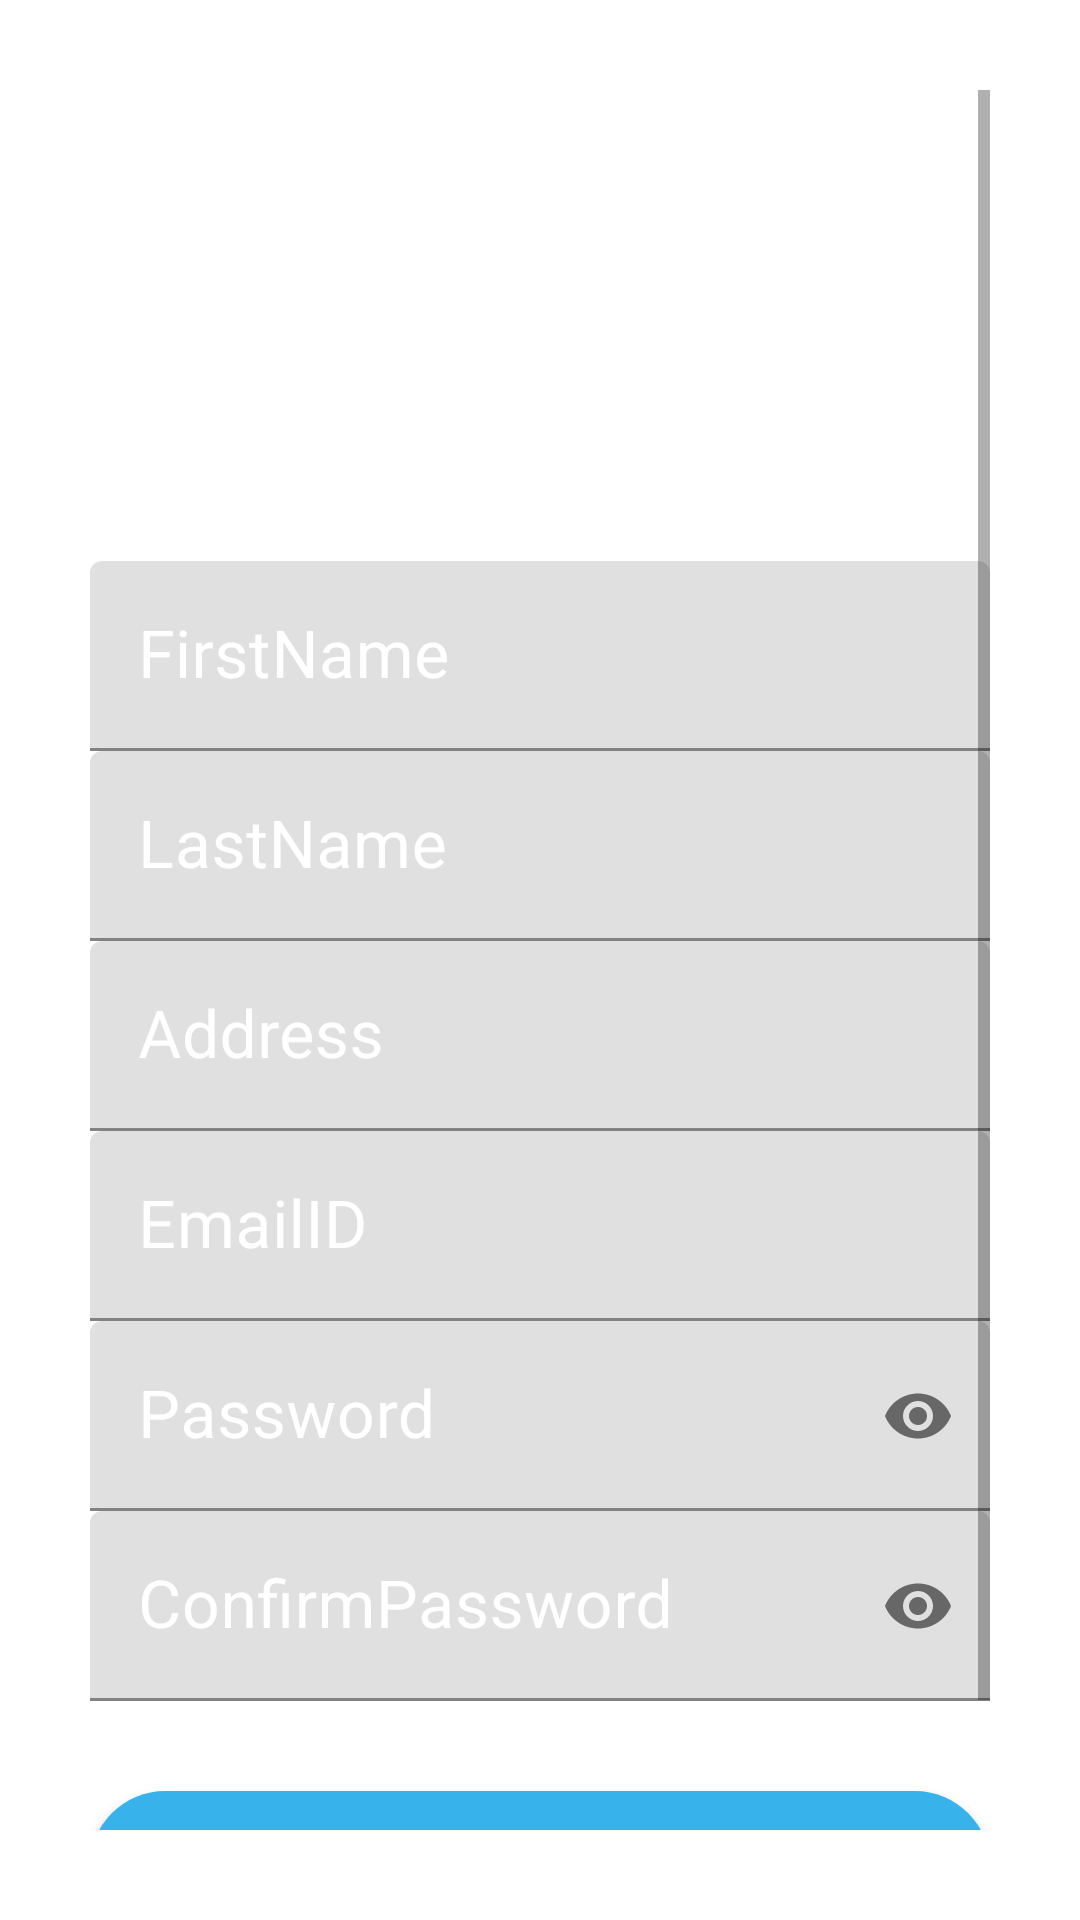

Android layout source for this screen:
<!-- AndroidManifest.xml: application theme Theme.VUGSTECH -->
<!-- res/layout/activity_customerregistration.xml -->
<?xml version="1.0" encoding="utf-8"?>
<RelativeLayout xmlns:android="http://schemas.android.com/apk/res/android"
    android:layout_width="match_parent"
    android:layout_height="match_parent"
    android:background="@drawable/bgcolor"
    android:orientation="vertical"
    android:padding="30dp"
    xmlns:app="http://schemas.android.com/apk/res-auto"
    xmlns:tools="http://schemas.android.com/tools"
    tools:context=".CustomerRegistrationActivity">

    <ScrollView
        android:layout_width="match_parent"
        android:layout_height="match_parent">
        <LinearLayout
            android:layout_width="match_parent"
            android:layout_height="match_parent"
            android:orientation="vertical">
            <TextView
                android:layout_width="wrap_content"
                android:layout_height="wrap_content"
                android:text="CUSTOMER REGISTRATION"
                android:textColor="#ffffff"
                android:textSize="20dp"
                android:textStyle="bold"
                android:layout_gravity="center"
                android:layout_marginTop="10dp"
                />

            <ImageView
                android:layout_width="match_parent"
                android:layout_height="80dp"
                android:src="@drawable/registration"
                android:layout_marginTop="20dp"
                android:layout_marginBottom="20dp"
                />

            <com.google.android.material.textfield.TextInputLayout
                android:layout_width="match_parent"
                android:layout_height="wrap_content"
                android:focusable="true"
                android:focusableInTouchMode="true"
                android:textColorHint="@color/colorWhite"
                >

                <EditText
                    android:id="@+id/fName"
                    android:layout_width="match_parent"
                    android:layout_height="wrap_content"
                    android:ems="10"
                    android:hint="FirstName"
                    android:inputType="text"
                    android:textColor="@color/black"
                    android:textColorHint="@color/black"
                    android:textSize="22sp" />

            </com.google.android.material.textfield.TextInputLayout>
            <com.google.android.material.textfield.TextInputLayout
                android:layout_width="match_parent"
                android:layout_height="wrap_content"
                android:focusable="true"
                android:focusableInTouchMode="true"
                android:textColorHint="@color/colorWhite"
                >

                <EditText
                    android:id="@+id/lName"
                    android:layout_width="match_parent"
                    android:layout_height="wrap_content"
                    android:ems="10"
                    android:hint="LastName"
                    android:inputType="text"
                    android:textColor="@color/black"
                    android:textColorHint="@color/black"
                    android:textSize="22sp" />

            </com.google.android.material.textfield.TextInputLayout>
            <com.google.android.material.textfield.TextInputLayout
                android:layout_width="match_parent"
                android:layout_height="wrap_content"
                android:focusable="true"
                android:focusableInTouchMode="true"
                android:textColorHint="@color/colorWhite"
                >

                <EditText
                    android:id="@+id/useraddress1"
                    android:layout_width="match_parent"
                    android:layout_height="wrap_content"
                    android:ems="10"
                    android:hint="Address"
                    android:inputType="text"
                    android:textColor="@color/black"
                    android:textColorHint="@color/black"
                    android:textSize="22sp" />

            </com.google.android.material.textfield.TextInputLayout>
            <com.google.android.material.textfield.TextInputLayout
                android:layout_width="match_parent"
                android:layout_height="wrap_content"
                android:focusable="true"
                android:focusableInTouchMode="true"
                android:textColorHint="@color/colorWhite"
                >

                <EditText
                    android:id="@+id/emailID"
                    android:layout_width="match_parent"
                    android:layout_height="match_parent"
                    android:ems="10"
                    android:hint="EmailID"
                    android:inputType="textEmailAddress"
                    android:textColor="@color/black"
                    android:textColorHint="@color/black"
                    android:textSize="22sp" />

            </com.google.android.material.textfield.TextInputLayout>
            <com.google.android.material.textfield.TextInputLayout
                android:layout_width="match_parent"
                android:layout_height="wrap_content"
                android:focusable="true"
                android:focusableInTouchMode="true"
                app:passwordToggleEnabled="true"
                android:textColorHint="@color/colorWhite"
                >

                <EditText
                    android:id="@+id/passwordField"
                    android:layout_width="match_parent"
                    android:layout_height="wrap_content"
                    android:ems="10"
                    android:hint="Password"
                    android:inputType="textPassword"
                    android:textColor="@color/black"
                    android:textColorHint="@color/black"
                    android:textSize="22sp"
                    tools:layout_editor_absoluteX="39dp"
                    tools:layout_editor_absoluteY="143dp" />
            </com.google.android.material.textfield.TextInputLayout>
            <com.google.android.material.textfield.TextInputLayout
                android:layout_width="match_parent"
                android:layout_height="wrap_content"
                android:focusable="true"
                android:focusableInTouchMode="true"
                app:passwordToggleEnabled="true"
                android:textColorHint="@color/colorWhite"
                >

                <EditText
                    android:id="@+id/confirmpasswordField"
                    android:layout_width="match_parent"
                    android:layout_height="wrap_content"
                    android:ems="10"
                    android:hint="ConfirmPassword"
                    android:inputType="textPassword"
                    android:textColor="@color/colorWhite"
                    android:textColorHint="@color/black"
                    android:textSize="22sp"
                    tools:layout_editor_absoluteX="39dp"
                    tools:layout_editor_absoluteY="143dp" />
            </com.google.android.material.textfield.TextInputLayout>

            <Button
                android:layout_width="match_parent"
                android:layout_height="60dp"
                android:text="SignUp"
                android:textSize="22sp"
                android:textColor="@color/colorWhite"
                android:id="@+id/signupBtn"
                android:layout_marginTop="30dp"
                android:background="@drawable/button_rounded"
                />
        </LinearLayout>
    </ScrollView>
</RelativeLayout>
<!-- resources referenced by this layout -->
<resources>
  <color name="black">#FF000000</color>
  <color name="colorWhite">#ffffff</color>
  <!-- drawable button_rounded (drawable) -->
  <?xml version="1.0" encoding="utf-8"?>
  <shape xmlns:android="http://schemas.android.com/apk/res/android"
      android:shape="rectangle">
  
      <solid
          android:color="@color/colorSecondaryDark"
          />
      <corners
          android:radius="25dp"
          />
  </shape>
  <style name="Theme.VUGSTECH" parent="Theme.MaterialComponents.DayNight.DarkActionBar">
          
          <item name="colorPrimary">@color/purple_500</item>
          <item name="colorPrimaryVariant">@color/purple_700</item>
          <item name="colorOnPrimary">@color/white</item>
          
          <item name="colorSecondary">@color/teal_200</item>
          <item name="colorSecondaryVariant">@color/teal_700</item>
          <item name="colorOnSecondary">@color/black</item>
          
          <item name="android:statusBarColor" tools:targetApi="l">?attr/colorPrimaryVariant</item>
          
      </style>
  <color name="colorSecondaryDark">#38B2EA</color>
  <color name="purple_500">#FF6200EE</color>
  <color name="purple_700">#FF3700B3</color>
  <color name="white">#FFFFFFFF</color>
  <color name="teal_200">#FF03DAC5</color>
  <color name="teal_700">#FF018786</color>
</resources>
